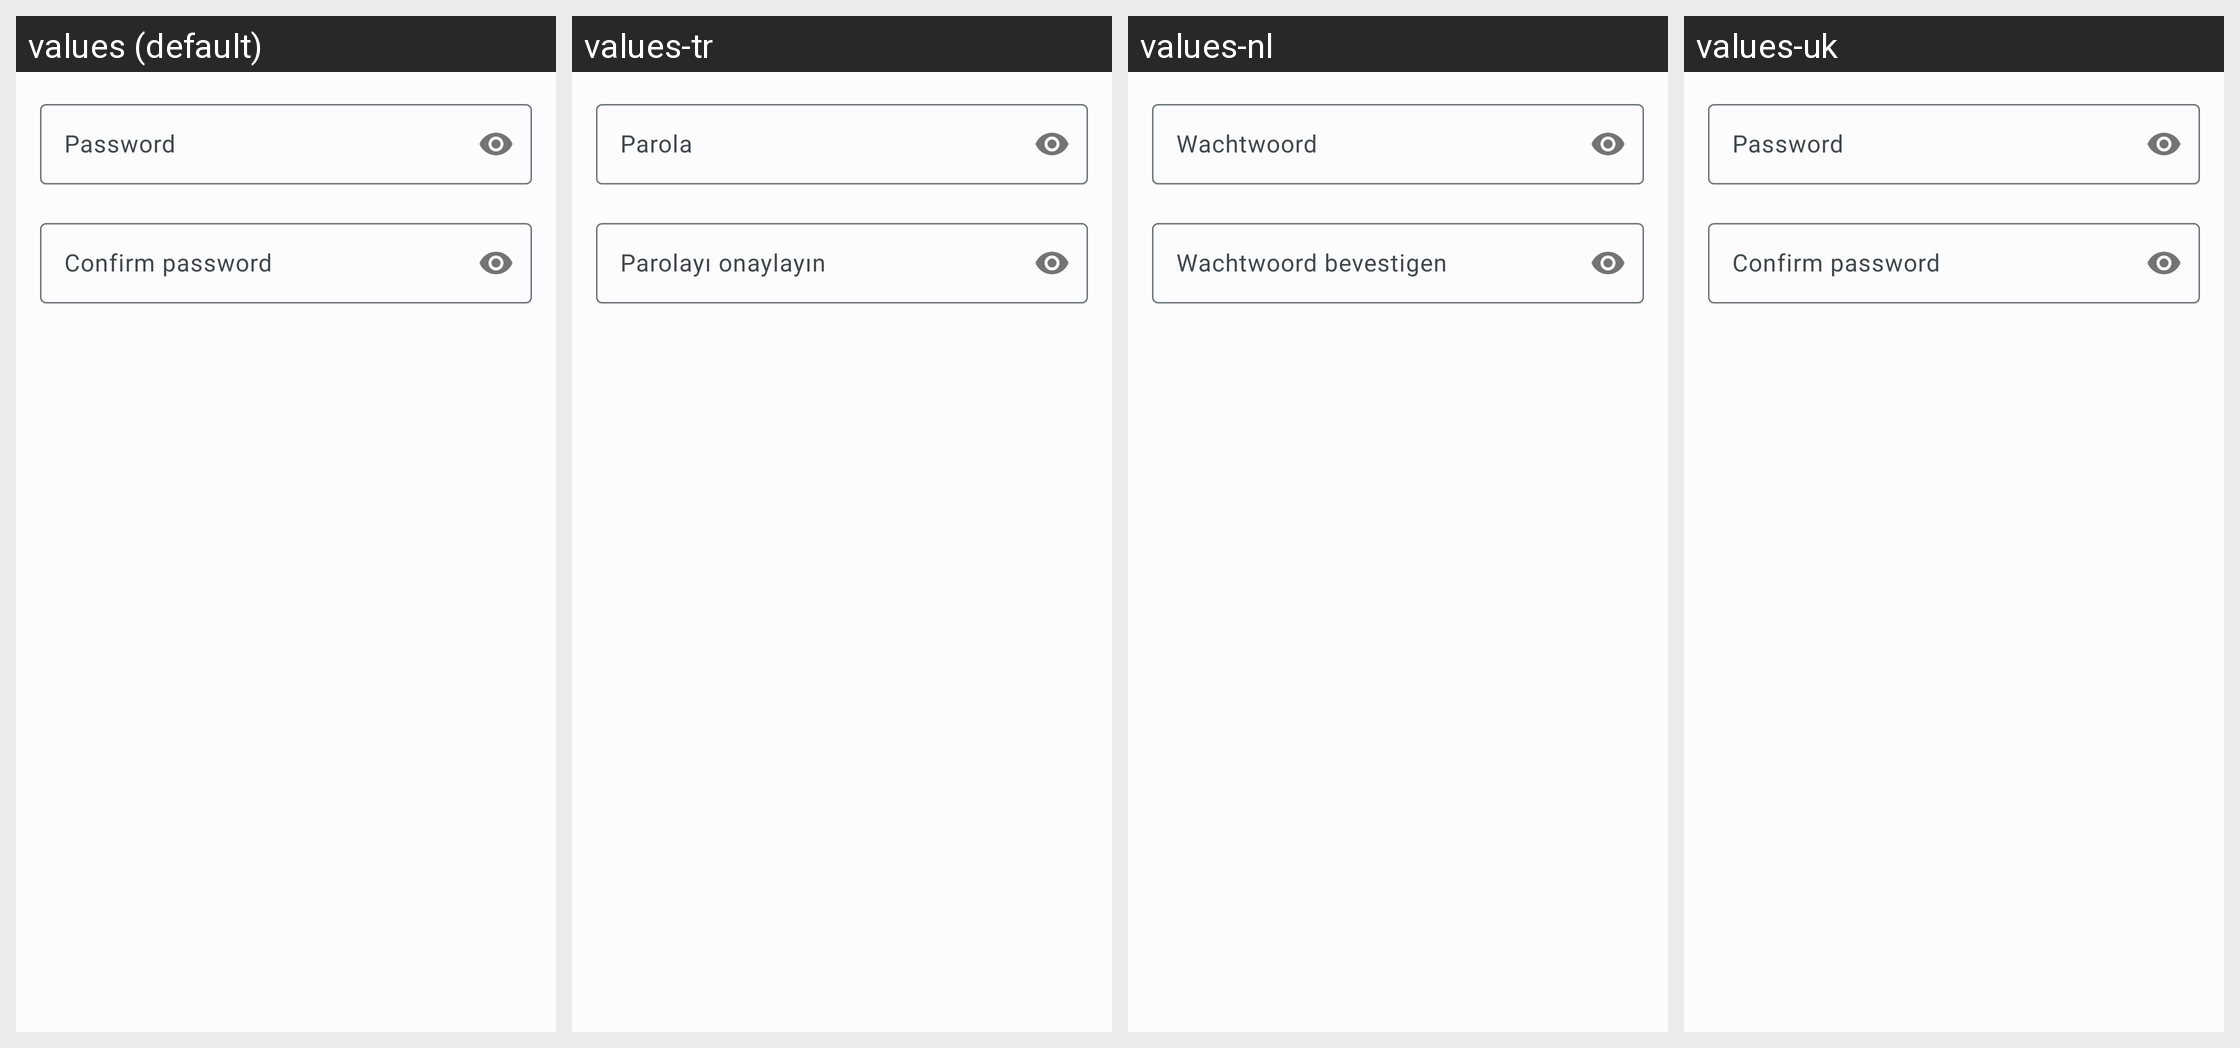

For this localized Android screen grid, give each drawn string resource with its value in every locale shown.
Android screen res/layout/dialog_export_password.xml rendered under 4 locales, left to right: values (default), values-tr, values-nl, values-uk. Device: Nexus 5 (rendered at 1080×1920; each locale shown at half size, 540×960, under a caption strip naming it); theme AppTheme.DayNight.
Other locales in the repository, not shown: values-ar, values-de, values-es, values-fr, values-it, values-nb, values-pl, values-pt, values-ru, values-zh.
Strings drawn on this screen, with the default value and each locale's value (text and hints the layout hard-codes, and strings that could not be matched under every locale, appear in the picture but are not listed):

encrypted_export_password
  values: Password
  values-tr: Parola
  values-nl: Wachtwoord
  values-uk: Password  [not translated; the default value is used]

encrypted_export_repeat_password
  values: Confirm password
  values-tr: Parolayı onaylayın
  values-nl: Wachtwoord bevestigen
  values-uk: Confirm password  [not translated; the default value is used]
